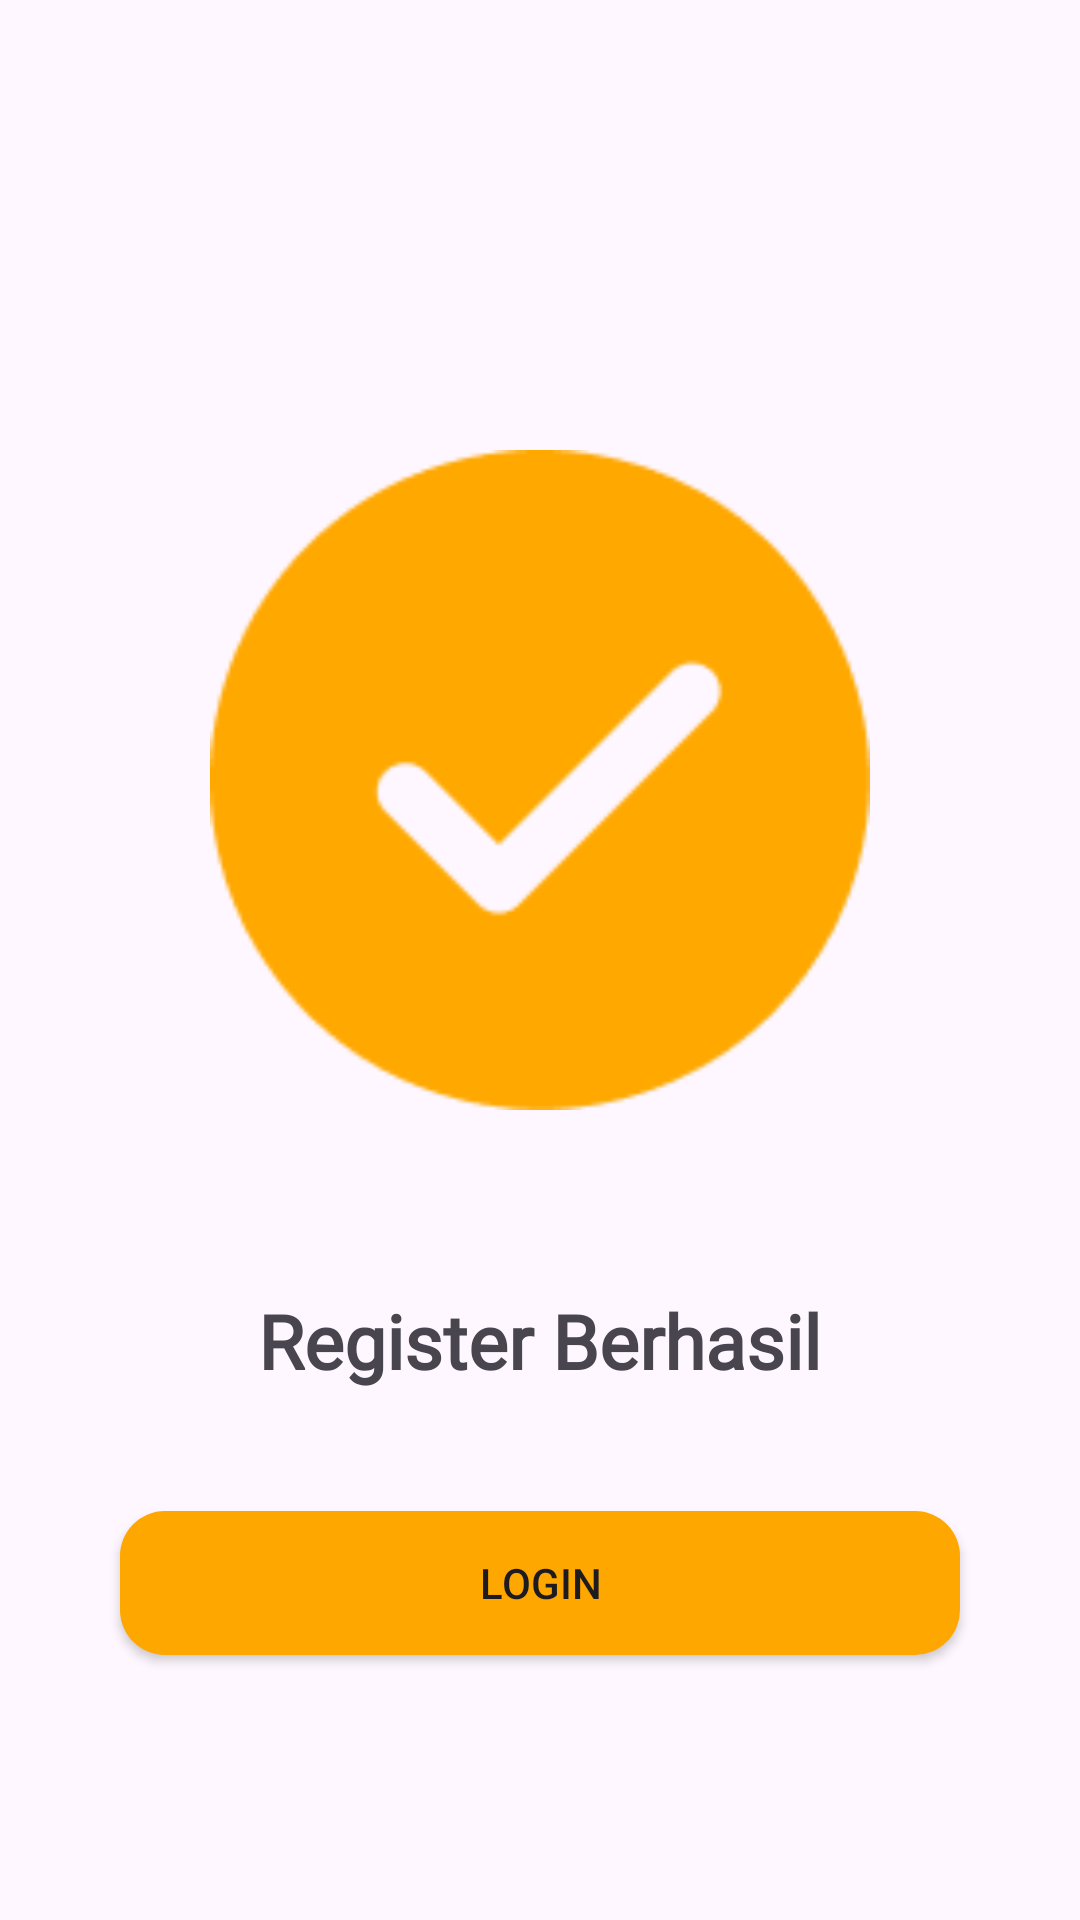

The Android layout XML behind this screen, and the referenced resources:
<!-- AndroidManifest.xml: application theme Theme.Ridwan_UTS -->
<!-- res/layout/activity_register_success.xml -->
<?xml version="1.0" encoding="utf-8"?>
<LinearLayout xmlns:android="http://schemas.android.com/apk/res/android"
    xmlns:app="http://schemas.android.com/apk/res-auto"
    xmlns:tools="http://schemas.android.com/tools"
    android:layout_width="match_parent"
    android:layout_height="match_parent"
    android:orientation="vertical"
    tools:context=".RegisterSuccessActivity">

    <ImageView
        android:layout_width="220dp"
        android:layout_height="220dp"
        android:layout_marginTop="150dp"
        android:src="@drawable/logo_registrasi_sukses"
        android:layout_gravity="center"
        android:contentDescription="@string/logo_success" />

    <TextView
        android:id="@+id/tv_register_success"
        android:layout_width="wrap_content"
        android:layout_height="wrap_content"
        android:text="@string/tv_success"
        android:fontFamily="@font/poppins"
        android:textSize="25sp"
        android:textStyle="bold"
        android:layout_gravity="center"
        android:layout_marginTop="60dp" />

    <Button
        android:id="@+id/btn_login_register_success"
        android:layout_width="match_parent"
        android:layout_height="wrap_content"
        android:text="@string/btn_login"
        android:background="@drawable/shape_button"
        android:layout_marginHorizontal="40dp"
        android:layout_marginTop="40dp" />

</LinearLayout>
<!-- resources referenced by this layout -->
<resources>
  <!-- drawable logo_registrasi_sukses: png bitmap (drawable, 3031 bytes) -->
  <!-- drawable shape_button (drawable) -->
  <?xml version="1.0" encoding="utf-8"?>
  <shape xmlns:android="http://schemas.android.com/apk/res/android">
  
      <solid
          android:color="@color/orange" />
  
      <corners
          android:radius="15dp" />
  
  </shape>
  <string name="btn_login">Login</string>
  <string name="logo_success">Logo Success</string>
  <string name="tv_success">Register Berhasil</string>
  <style name="Theme.Ridwan_UTS" parent="Base.Theme.Ridwan_UTS" />
  <color name="orange">#FEA700</color>
  <style name="Base.Theme.Ridwan_UTS" parent="Theme.Material3.DayNight.NoActionBar">
          
           <item name="colorPrimary">@color/orange</item>
           <item name="android:statusBarColor">@color/white</item>
           <item name="android:windowLightStatusBar">true</item>
      </style>
  <color name="white">#FFFFFFFF</color>
</resources>
